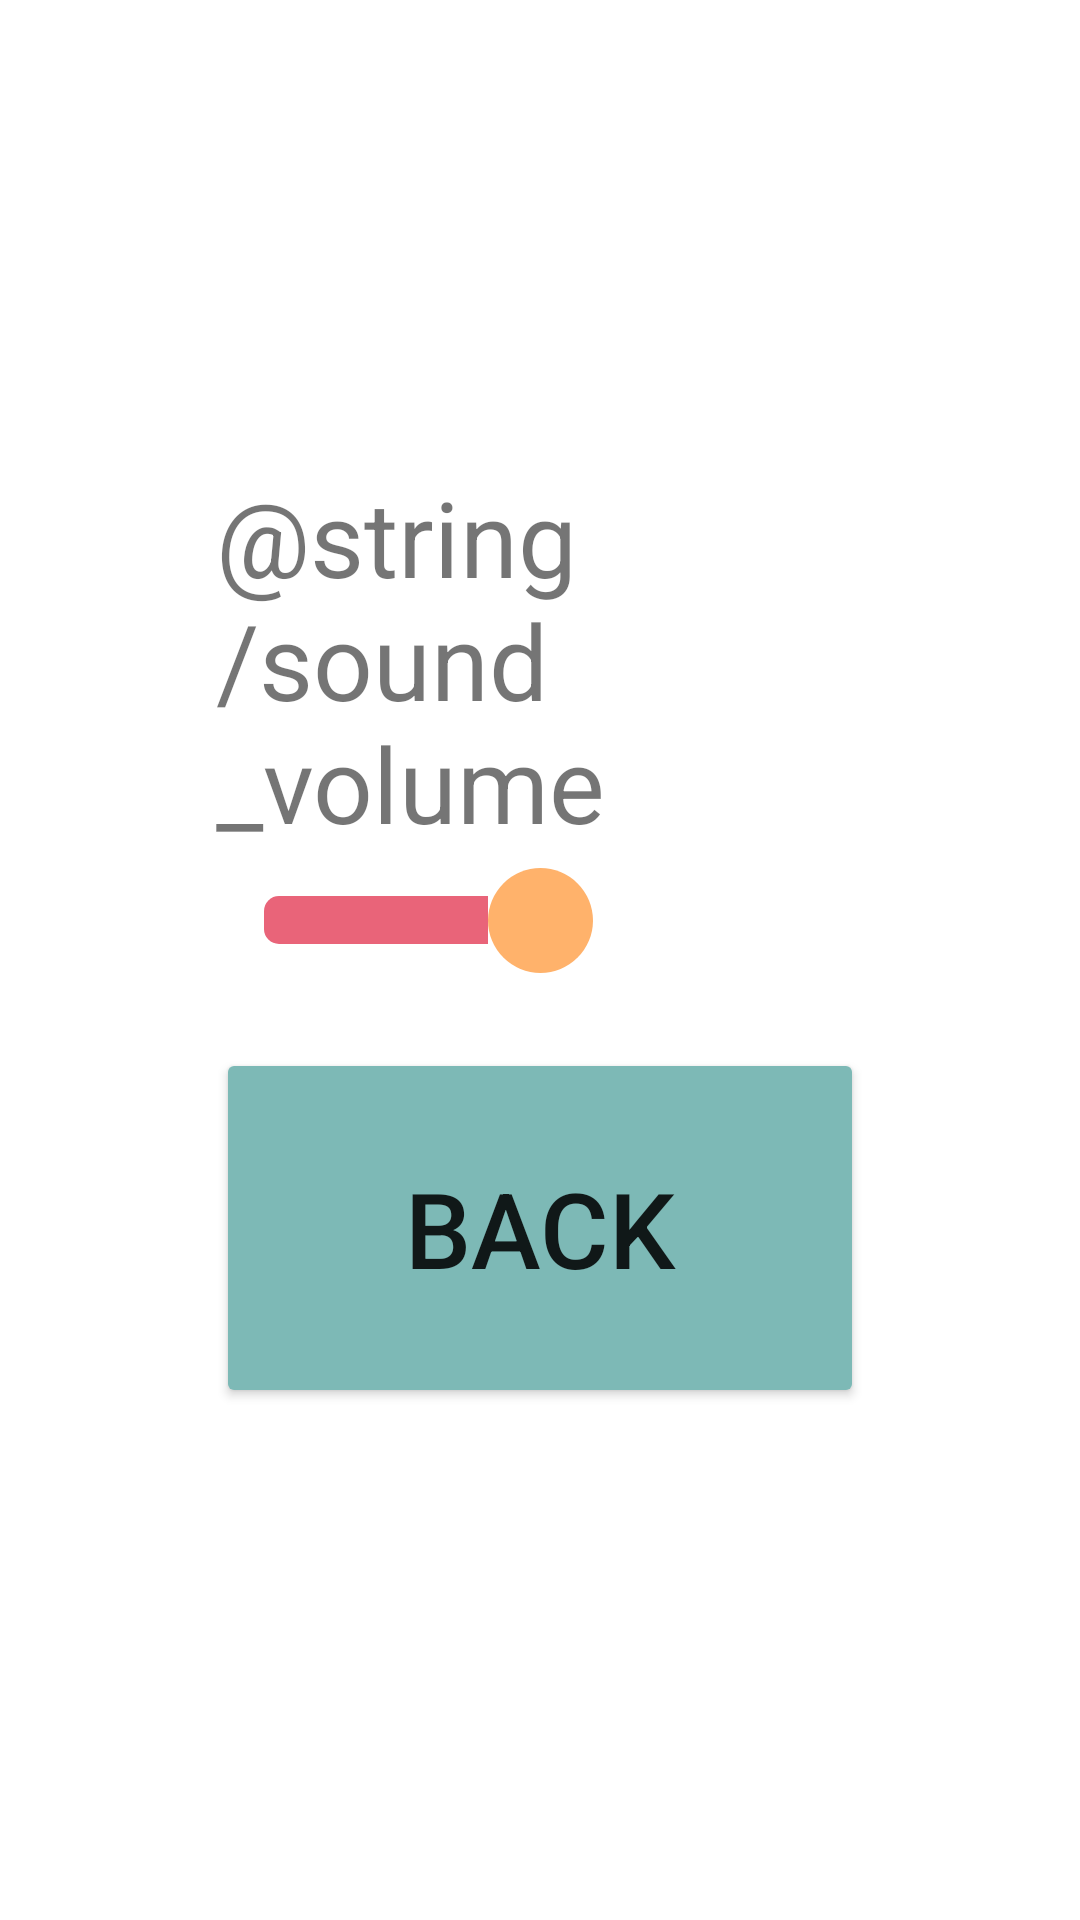

Reconstruct the res/layout file that produces this screen, plus the resources it refers to.
<!-- AndroidManifest.xml: application theme Theme.QuizApp -->
<!-- res/layout/fragment_settings.xml -->
<?xml version="1.0" encoding="utf-8"?>
<androidx.constraintlayout.widget.ConstraintLayout
    xmlns:android="http://schemas.android.com/apk/res/android"
    xmlns:app="http://schemas.android.com/apk/res-auto"
    android:layout_width="match_parent"
    android:layout_height="match_parent">

    <LinearLayout
        android:layout_width="0dp"
        android:layout_height="wrap_content"
        android:orientation="vertical"
        app:layout_constraintBottom_toBottomOf="parent"
        app:layout_constraintEnd_toEndOf="parent"
        app:layout_constraintStart_toStartOf="parent"
        app:layout_constraintTop_toTopOf="parent"
        app:layout_constraintWidth_percent="0.6">

        <TextView
            android:layout_width="match_parent"
            android:layout_height="wrap_content"
            android:text="@string/sound_volume"
            android:textSize="35sp"
            android:layout_marginBottom="5dp"
            />
        <SeekBar
            android:id="@+id/settings_seek_bar"
            android:layout_width="match_parent"
            android:layout_height="wrap_content"
            android:thumb="@drawable/custom_thumb_drawable"
            android:progressDrawable="@drawable/custom_progress_slider_drawable"
            android:max="100"
            android:progress="50"
            android:layout_marginBottom="25dp"
            />

        <Button
            android:id="@+id/settings_back_button"
            android:layout_width="match_parent"
            android:layout_height="120dp"
            android:layout_marginBottom="15dp"
            android:text="@string/back"
            android:theme="@style/default_button_style" />

    </LinearLayout>

</androidx.constraintlayout.widget.ConstraintLayout>
<!-- resources referenced by this layout -->
<resources>
  <!-- drawable custom_progress_slider_drawable (drawable) -->
  <?xml version="1.0" encoding="utf-8"?>
  <layer-list
      xmlns:android="http://schemas.android.com/apk/res/android" >
      <item
          android:id="@+id/progressshape" >
          <clip>
              <shape
                  android:shape="rectangle" >
                  <size android:height="5dp"/>
                  <corners
                      android:radius="5dp" />
                  <solid android:color="@color/secondary_palette_red"/>
              </shape>
          </clip>
      </item>
  </layer-list>
  <!-- drawable custom_thumb_drawable (drawable) -->
  <?xml version="1.0" encoding="utf-8"?>
  <layer-list xmlns:android="http://schemas.android.com/apk/res/android">
      <item>
          <shape android:shape="oval">
              <solid android:color="#FFB26B"/>
              <size
                  android:width="35dp"
                  android:height="35dp"/>
          </shape>
      </item>
  </layer-list>
  <string name="back">Back</string>
  <style name="default_button_style">
          <item name="android:textAlignment">center</item>
          <item name="android:gravity">center</item>
          <item name="android:backgroundTint">@color/secondary_palette_blue</item>
          <item name="android:textSize">35sp</item>
      </style>
  <style name="Theme.QuizApp" parent="Theme.MaterialComponents.DayNight.DarkActionBar">
          
          <item name="colorPrimary">@color/purple_500</item>
          <item name="colorPrimaryVariant">@color/purple_700</item>
          <item name="colorOnPrimary">@color/white</item>
          
          <item name="colorSecondary">@color/teal_200</item>
          <item name="colorSecondaryVariant">@color/teal_700</item>
          <item name="colorOnSecondary">@color/black</item>
          
          <item name="android:statusBarColor">?attr/colorPrimaryVariant</item>
          
      </style>
  <color name="secondary_palette_red">#E96479</color>
  <color name="secondary_palette_blue">#7DB9B6</color>
  <color name="purple_500">#FF6200EE</color>
  <color name="purple_700">#FF3700B3</color>
  <color name="white">#FFFFFFFF</color>
  <color name="teal_200">#FF03DAC5</color>
  <color name="teal_700">#FF018786</color>
  <color name="black">#FF000000</color>
</resources>
